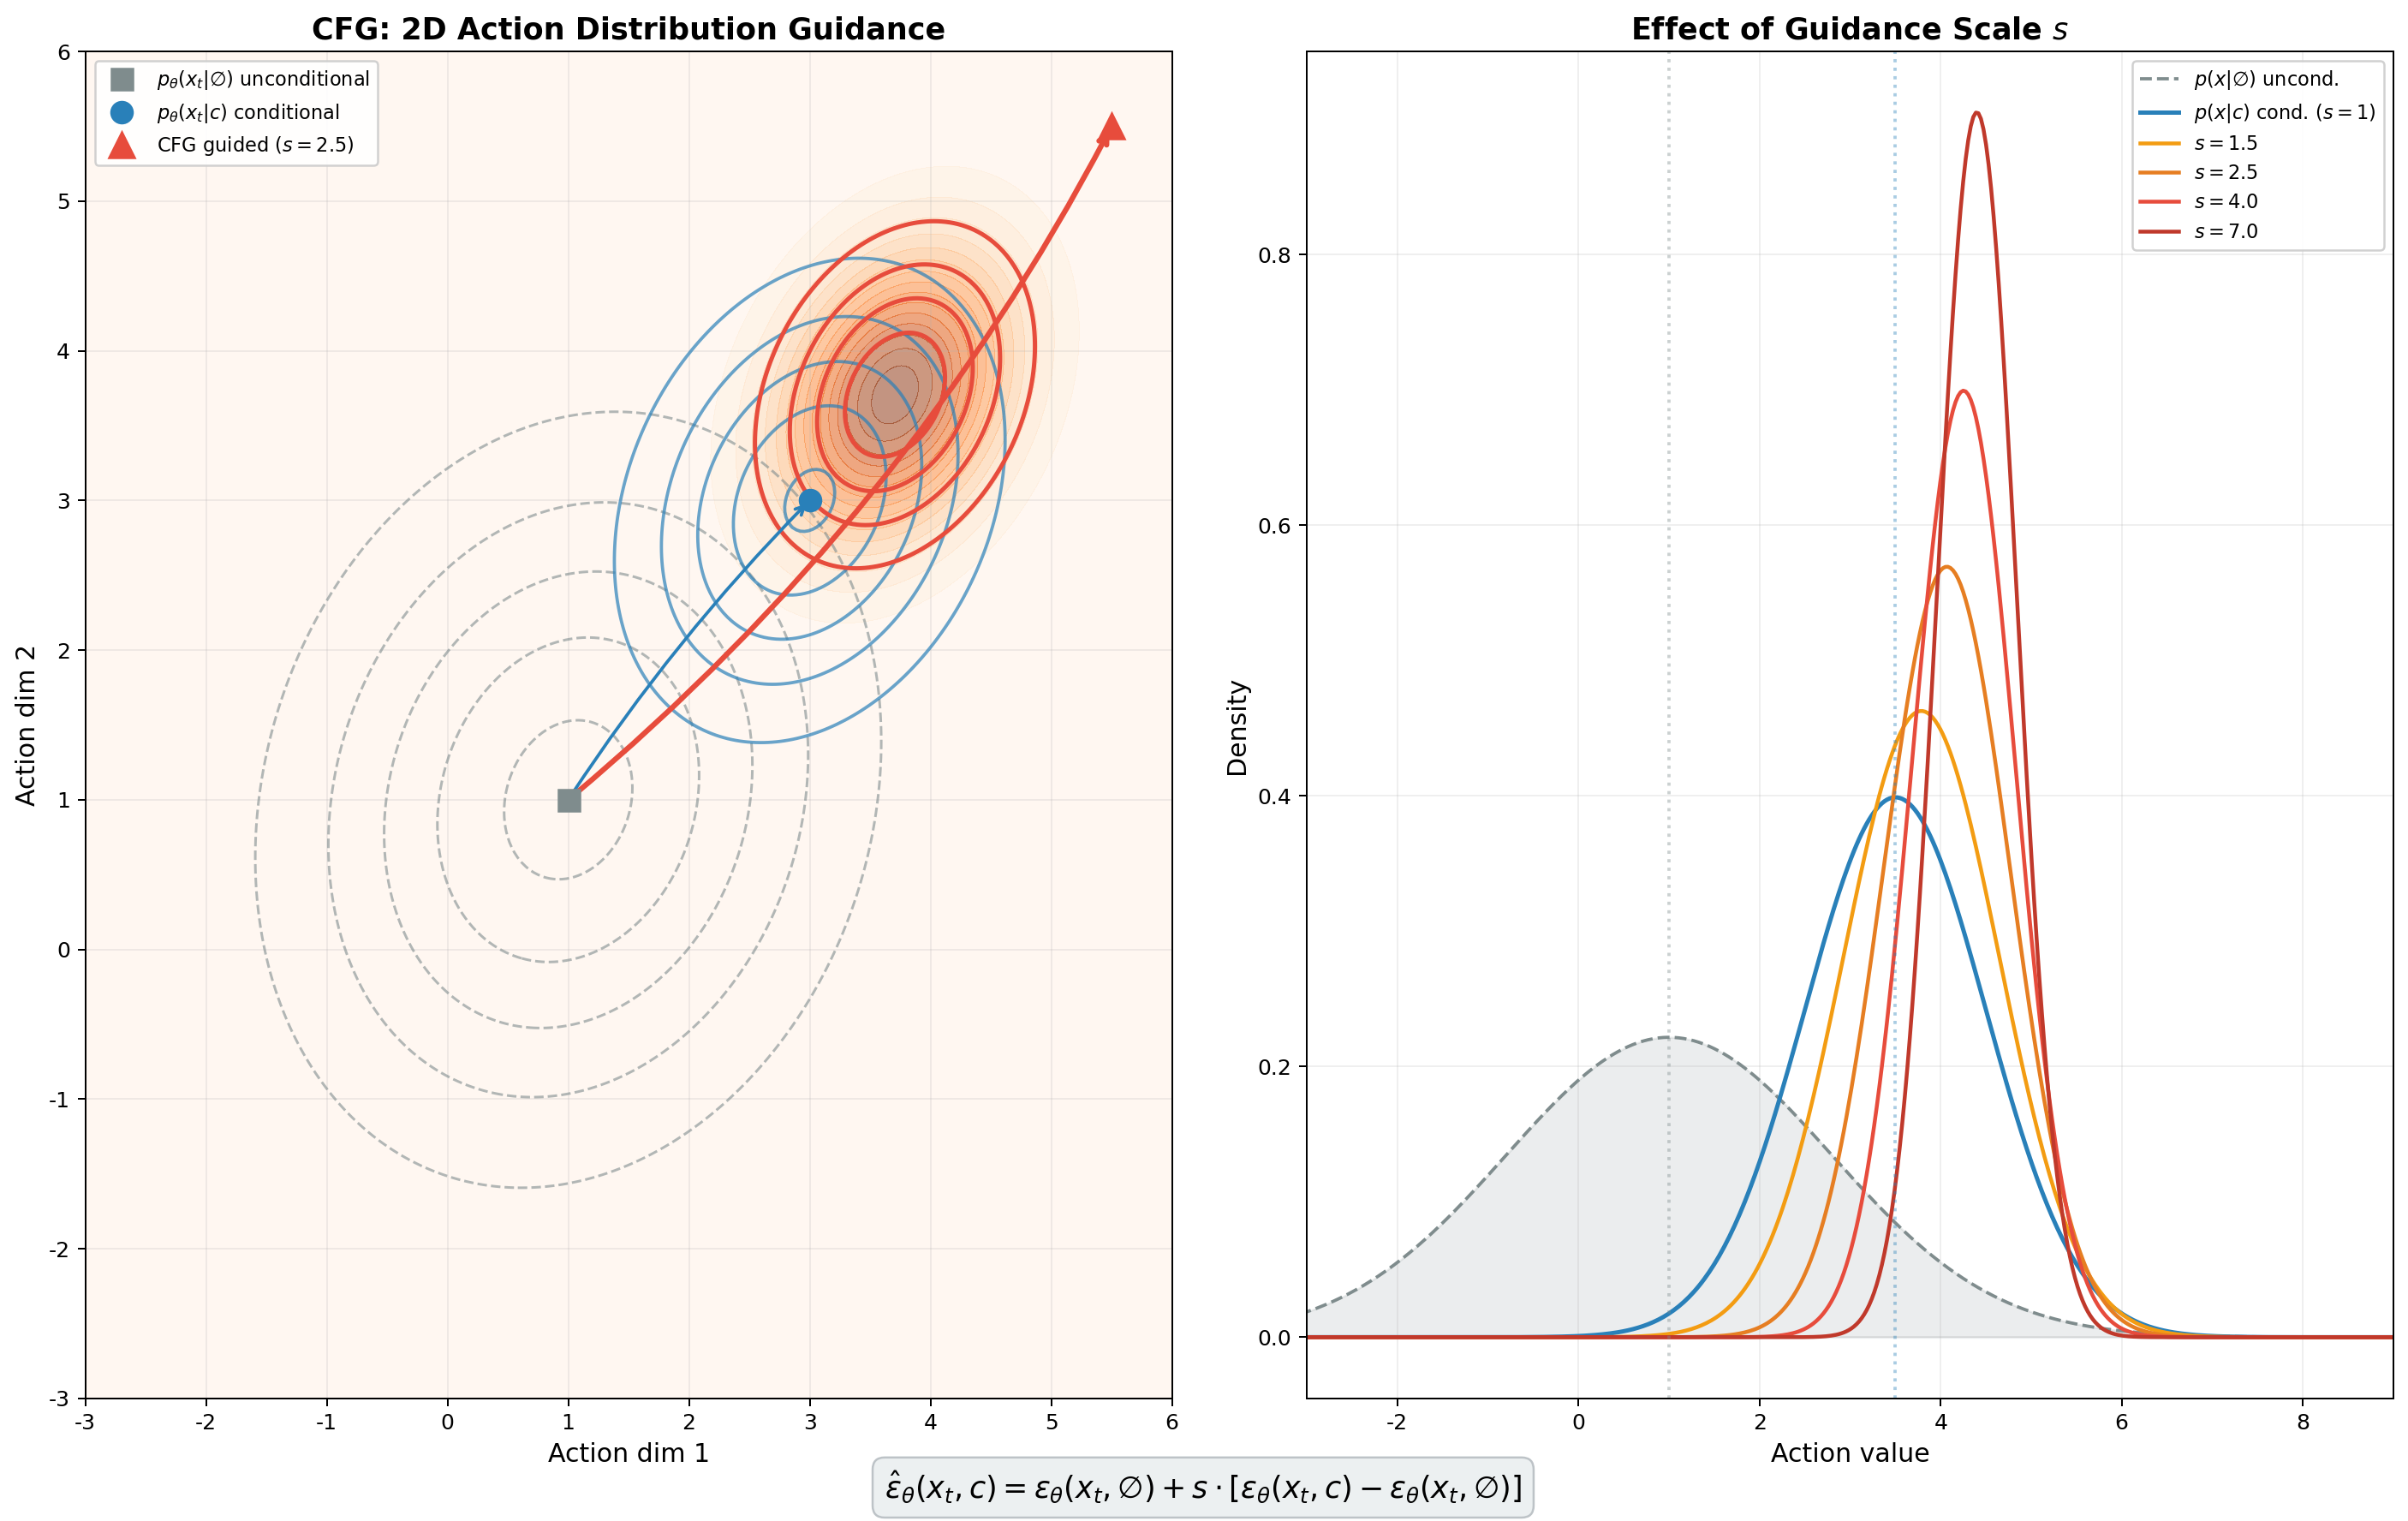

Source code (Python):
"""
Classifier-Free Guidance (CFG) 引导效果可视化

展示条件分布、无条件分布和 CFG 引导后分布的关系，
以及不同引导强度 s 对生成结果的影响。
"""

import matplotlib
matplotlib.use("Agg")
import matplotlib.pyplot as plt
import numpy as np
from matplotlib.patches import FancyArrowPatch

plt.rcParams["font.family"] = ["DejaVu Sans", "WenQuanYi Micro Hei", "SimHei", "sans-serif"]
plt.rcParams["axes.unicode_minus"] = False

def mvn_pdf(pos, mu, cov):
    d = pos - mu
    cov_inv = np.linalg.inv(cov)
    det = np.linalg.det(cov)
    exponent = -0.5 * np.einsum("...i,ij,...j", d, cov_inv, d)
    return np.exp(exponent) / (2 * np.pi * np.sqrt(det))

fig = plt.figure(figsize=(16, 10))

# ── Panel 1: 2D density comparison ──
ax1 = fig.add_subplot(1, 2, 1)

x = np.linspace(-4, 6, 300)
y = np.linspace(-4, 6, 300)
X, Y = np.meshgrid(x, y)
pos = np.stack([X, Y], axis=-1)

mu_uncond = np.array([1.0, 1.0])
cov_uncond = np.array([[2.0, 0.3], [0.3, 2.0]])
pdf_uncond = mvn_pdf(pos, mu_uncond, cov_uncond)

mu_cond = np.array([3.0, 3.0])
cov_cond = np.array([[0.8, 0.2], [0.2, 0.8]])
pdf_cond = mvn_pdf(pos, mu_cond, cov_cond)

cfg_scale = 2.5
log_guided = np.log(pdf_uncond + 1e-30) + cfg_scale * (
    np.log(pdf_cond + 1e-30) - np.log(pdf_uncond + 1e-30)
)
guided = np.exp(log_guided)
guided /= guided.sum() * (x[1] - x[0]) * (y[1] - y[0])

ax1.contour(X, Y, pdf_uncond, levels=5, colors="#7f8c8d", linestyles="dashed", alpha=0.6, linewidths=1.2)
ax1.contour(X, Y, pdf_cond, levels=5, colors="#2980b9", alpha=0.7, linewidths=1.5)
ax1.contourf(X, Y, guided, levels=15, cmap="Oranges", alpha=0.5)
ax1.contour(X, Y, guided, levels=5, colors="#e74c3c", linewidths=2.0)

ax1.plot(*mu_uncond, "s", color="#7f8c8d", markersize=10, label=r"$p_\theta(x_t | \varnothing)$ unconditional", zorder=5)
ax1.plot(*mu_cond, "o", color="#2980b9", markersize=10, label=r"$p_\theta(x_t | c)$ conditional", zorder=5)

mu_guided = mu_uncond + cfg_scale * (mu_cond - mu_uncond)
mu_guided = np.clip(mu_guided, -3, 5.5)
ax1.plot(*mu_guided, "^", color="#e74c3c", markersize=12, label=f"CFG guided ($s={cfg_scale}$)", zorder=5)

ax1.annotate("", xy=mu_guided, xytext=mu_uncond,
             arrowprops=dict(arrowstyle="->", color="#e74c3c", lw=2.5, connectionstyle="arc3,rad=0.1"))
ax1.annotate("", xy=mu_cond, xytext=mu_uncond,
             arrowprops=dict(arrowstyle="->", color="#2980b9", lw=1.5, connectionstyle="arc3,rad=-0.05"))

ax1.set_xlabel("Action dim 1", fontsize=12)
ax1.set_ylabel("Action dim 2", fontsize=12)
ax1.set_title("CFG: 2D Action Distribution Guidance", fontsize=14, fontweight="bold")
ax1.legend(loc="upper left", fontsize=9, framealpha=0.9)
ax1.set_xlim(-3, 6)
ax1.set_ylim(-3, 6)
ax1.grid(True, alpha=0.2)

# ── Panel 2: 1D effect of guidance scale ──
ax2 = fig.add_subplot(1, 2, 2)

x1d = np.linspace(-4, 10, 500)
mu_u, sigma_u = 1.0, 1.8
mu_c, sigma_c = 3.5, 1.0

p_uncond = np.exp(-0.5 * ((x1d - mu_u) / sigma_u) ** 2) / (sigma_u * np.sqrt(2 * np.pi))
p_cond = np.exp(-0.5 * ((x1d - mu_c) / sigma_c) ** 2) / (sigma_c * np.sqrt(2 * np.pi))

ax2.fill_between(x1d, p_uncond, alpha=0.15, color="#7f8c8d")
ax2.plot(x1d, p_uncond, "--", color="#7f8c8d", lw=1.5, label=r"$p(x|\varnothing)$ uncond.")
ax2.plot(x1d, p_cond, "-", color="#2980b9", lw=2, label=r"$p(x|c)$ cond. ($s=1$)")

colors_s = ["#f39c12", "#e67e22", "#e74c3c", "#c0392b"]
scales = [1.5, 2.5, 4.0, 7.0]

for s, col in zip(scales, colors_s):
    log_g = np.log(p_uncond + 1e-30) + s * (np.log(p_cond + 1e-30) - np.log(p_uncond + 1e-30))
    g = np.exp(log_g)
    g /= np.trapz(g, x1d)
    ax2.plot(x1d, g, "-", color=col, lw=1.8, label=f"$s = {s}$")

ax2.axvline(mu_c, color="#2980b9", ls=":", alpha=0.4)
ax2.axvline(mu_u, color="#7f8c8d", ls=":", alpha=0.4)

ax2.set_xlabel("Action value", fontsize=12)
ax2.set_ylabel("Density", fontsize=12)
ax2.set_title("Effect of Guidance Scale $s$", fontsize=14, fontweight="bold")
ax2.legend(fontsize=9, framealpha=0.9)
ax2.set_xlim(-3, 9)
ax2.grid(True, alpha=0.2)

fig.tight_layout(pad=2.0)

# ── Add formula annotation at the bottom ──
fig.text(
    0.5, 0.01,
    r"$\hat{\epsilon}_\theta(x_t, c) = \epsilon_\theta(x_t, \varnothing) + s \cdot \left[\epsilon_\theta(x_t, c) - \epsilon_\theta(x_t, \varnothing)\right]$",
    ha="center", fontsize=14, style="italic",
    bbox=dict(boxstyle="round,pad=0.4", facecolor="#ecf0f1", edgecolor="#bdc3c7")
)

plt.savefig("/home/luogang/SRC/Robot/starVLA/b/d/asset/cfg_guidance_viz.png", dpi=180, bbox_inches="tight")
print("Saved cfg_guidance_viz.png")
